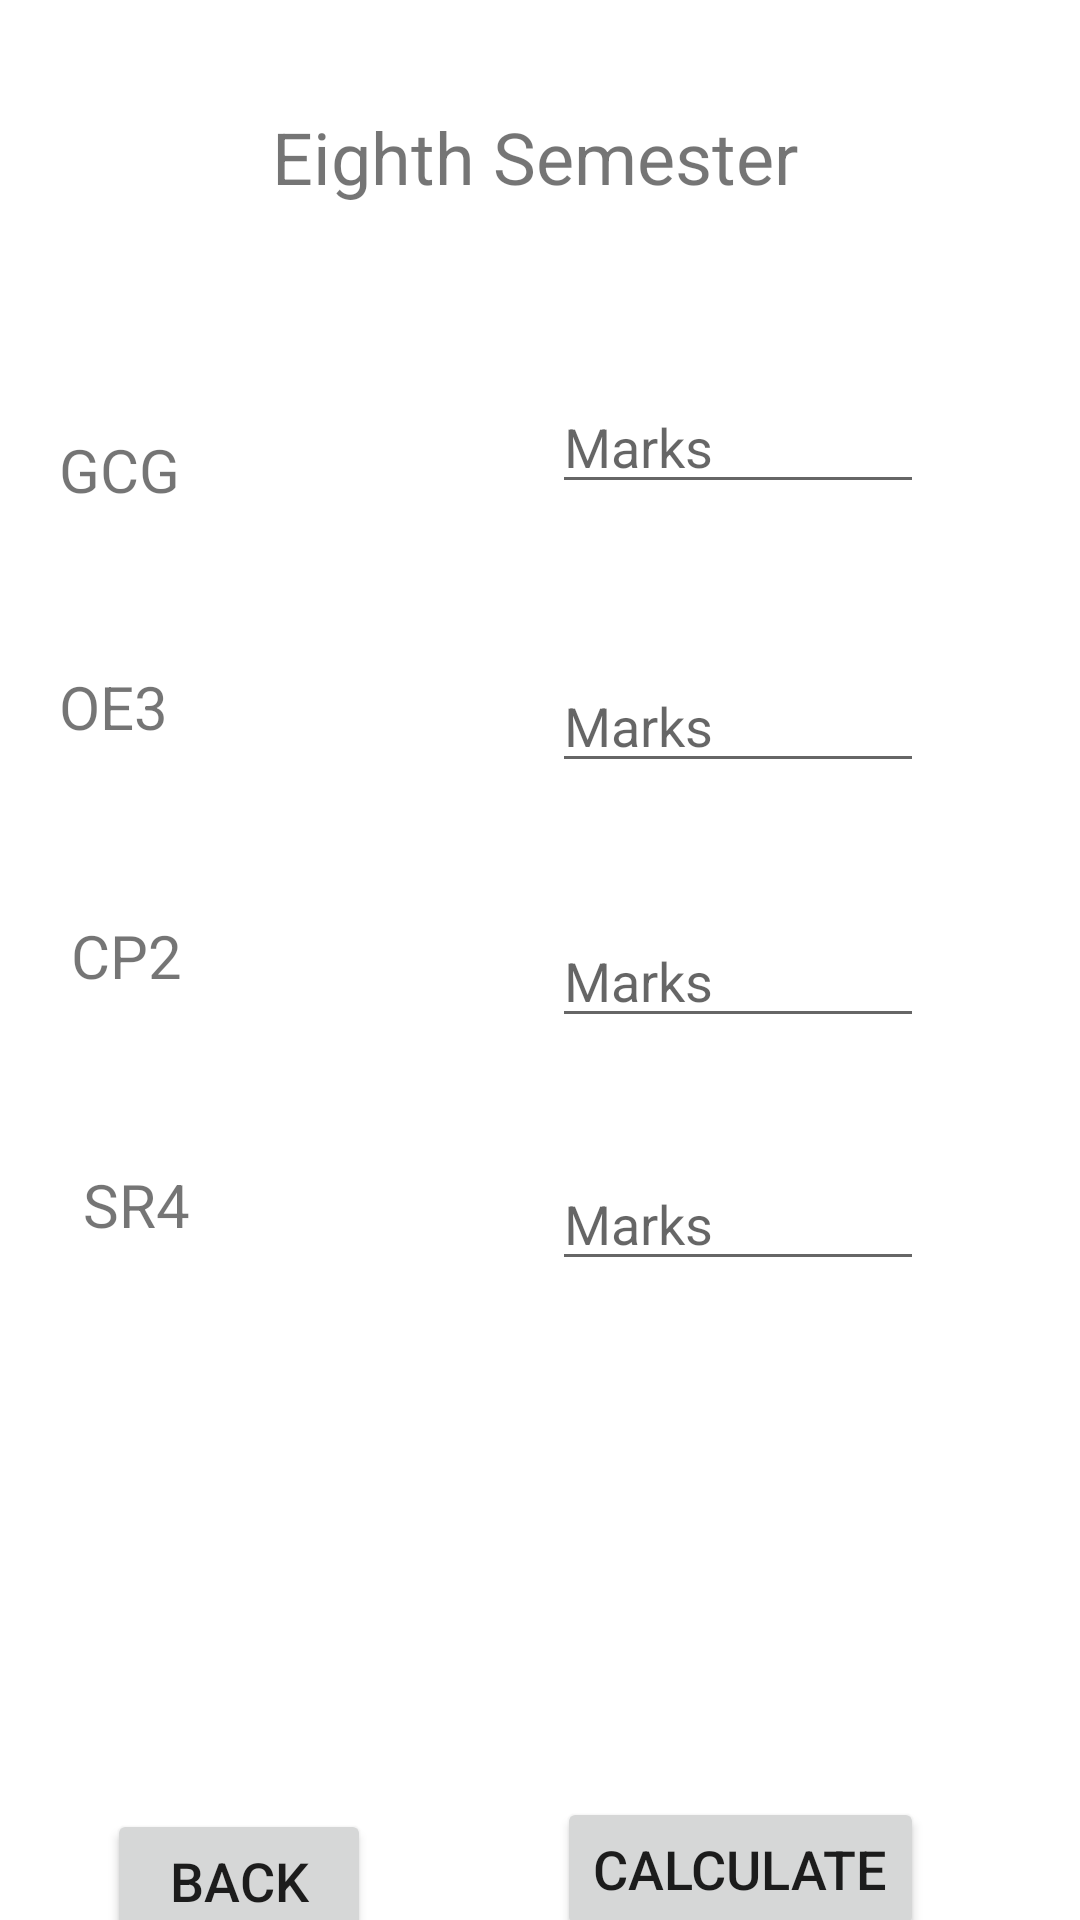

The Android layout XML behind this screen, and the referenced resources:
<!-- AndroidManifest.xml: application theme Theme.GPACalculator -->
<!-- res/layout/activity_eighth_semise.xml -->
<?xml version="1.0" encoding="utf-8"?>

<androidx.constraintlayout.widget.ConstraintLayout xmlns:android="http://schemas.android.com/apk/res/android"
    xmlns:app="http://schemas.android.com/apk/res-auto"
    xmlns:tools="http://schemas.android.com/tools"
    android:layout_width="match_parent"
    android:layout_height="match_parent"
    tools:context=".EighthSemise">

    <TextView
        android:id="@+id/textView7"
        android:layout_width="229dp"
        android:layout_height="35dp"
        android:layout_marginTop="36dp"
        android:text="Eighth Semester"
        android:textAlignment="center"
        android:textSize="24sp"
        app:layout_constraintEnd_toEndOf="parent"
        app:layout_constraintHorizontal_bias="0.489"
        app:layout_constraintStart_toStartOf="parent"
        app:layout_constraintTop_toTopOf="parent" />

    <TextView
        android:id="@+id/textView8"
        android:layout_width="wrap_content"
        android:layout_height="wrap_content"
        android:layout_marginTop="72dp"
        android:layout_marginEnd="4dp"
        android:text="GCG"
        android:textSize="20sp"
        app:layout_constraintEnd_toStartOf="@+id/textView7"
        app:layout_constraintTop_toBottomOf="@+id/textView7" />

    <TextView
        android:id="@+id/textView9"
        android:layout_width="wrap_content"
        android:layout_height="wrap_content"
        android:layout_marginTop="52dp"
        android:text="OE3"
        android:textSize="20sp"
        app:layout_constraintStart_toStartOf="@+id/textView8"
        app:layout_constraintTop_toBottomOf="@+id/textView8" />

    <TextView
        android:id="@+id/textView10"
        android:layout_width="wrap_content"
        android:layout_height="wrap_content"
        android:layout_marginStart="4dp"
        android:layout_marginTop="56dp"
        android:text="CP2"
        android:textSize="20sp"
        app:layout_constraintStart_toStartOf="@+id/textView9"
        app:layout_constraintTop_toBottomOf="@+id/textView9" />

    <TextView
        android:id="@+id/textView11"
        android:layout_width="wrap_content"
        android:layout_height="wrap_content"
        android:layout_marginStart="4dp"
        android:layout_marginTop="56dp"
        android:text="SR4"
        android:textSize="20sp"
        app:layout_constraintStart_toStartOf="@+id/textView10"
        app:layout_constraintTop_toBottomOf="@+id/textView10" />

    <Button
        android:id="@+id/backbtn"
        android:layout_width="wrap_content"
        android:layout_height="wrap_content"
        android:layout_marginStart="8dp"
        android:layout_marginTop="188dp"
        android:onClick="goBack"
        android:text="BACK"
        android:textSize="18sp"
        app:layout_constraintStart_toStartOf="@+id/textView11"
        app:layout_constraintTop_toBottomOf="@+id/textView11" />

    <EditText
        android:id="@+id/sr4"
        android:layout_width="124dp"
        android:layout_height="41dp"
        android:layout_marginTop="40dp"
        android:ems="10"
        android:hint="Marks"
        android:inputType="textPersonName"
        app:layout_constraintEnd_toEndOf="@+id/cp2"
        app:layout_constraintTop_toBottomOf="@+id/cp2" />

    <EditText
        android:id="@+id/cp2"
        android:layout_width="124dp"
        android:layout_height="41dp"
        android:layout_marginTop="44dp"
        android:ems="10"
        android:hint="Marks"
        android:inputType="textPersonName"
        app:layout_constraintEnd_toEndOf="@+id/oe3"
        app:layout_constraintTop_toBottomOf="@+id/oe3" />

    <EditText
        android:id="@+id/oe3"
        android:layout_width="124dp"
        android:layout_height="41dp"
        android:layout_marginTop="52dp"
        android:ems="10"
        android:hint="Marks"
        android:inputType="textPersonName"
        app:layout_constraintEnd_toEndOf="@+id/gcg"
        app:layout_constraintTop_toBottomOf="@+id/gcg" />

    <EditText
        android:id="@+id/gcg"
        android:layout_width="124dp"
        android:layout_height="41dp"
        android:layout_marginTop="56dp"
        android:layout_marginEnd="52dp"
        android:ems="10"
        android:hint="Marks"
        android:inputType="textPersonName"
        app:layout_constraintEnd_toEndOf="parent"
        app:layout_constraintTop_toBottomOf="@+id/textView7" />

    <Button
        android:id="@+id/calculatebtn"
        android:layout_width="wrap_content"
        android:layout_height="wrap_content"
        android:layout_marginTop="172dp"
        android:onClick="calculate"
        android:text="Calculate"
        android:textSize="18sp"
        app:layout_constraintEnd_toEndOf="@+id/sr4"
        app:layout_constraintTop_toBottomOf="@+id/sr4" />


</androidx.constraintlayout.widget.ConstraintLayout>
<!-- resources referenced by this layout -->
<resources>
  <style name="Theme.GPACalculator" parent="Theme.MaterialComponents.DayNight.DarkActionBar">
          
          <item name="colorPrimary">@color/purple_500</item>
          <item name="colorPrimaryVariant">@color/purple_700</item>
          <item name="colorOnPrimary">@color/white</item>
          
          <item name="colorSecondary">@color/teal_200</item>
          <item name="colorSecondaryVariant">@color/teal_700</item>
          <item name="colorOnSecondary">@color/black</item>
          
          <item name="android:statusBarColor" tools:targetApi="l">?attr/colorPrimaryVariant</item>
          
      </style>
  <!-- not gathered from this repository: default colours our renderer supplied (Android Studio template values) -->
  <color name="purple_500">#FF6200EE</color>
  <color name="purple_700">#FF3700B3</color>
  <color name="teal_200">#FF03DAC5</color>
  <color name="teal_700">#FF018786</color>
  <color name="black">#FF000000</color>
  <color name="white">#FFFFFFFF</color>
</resources>
